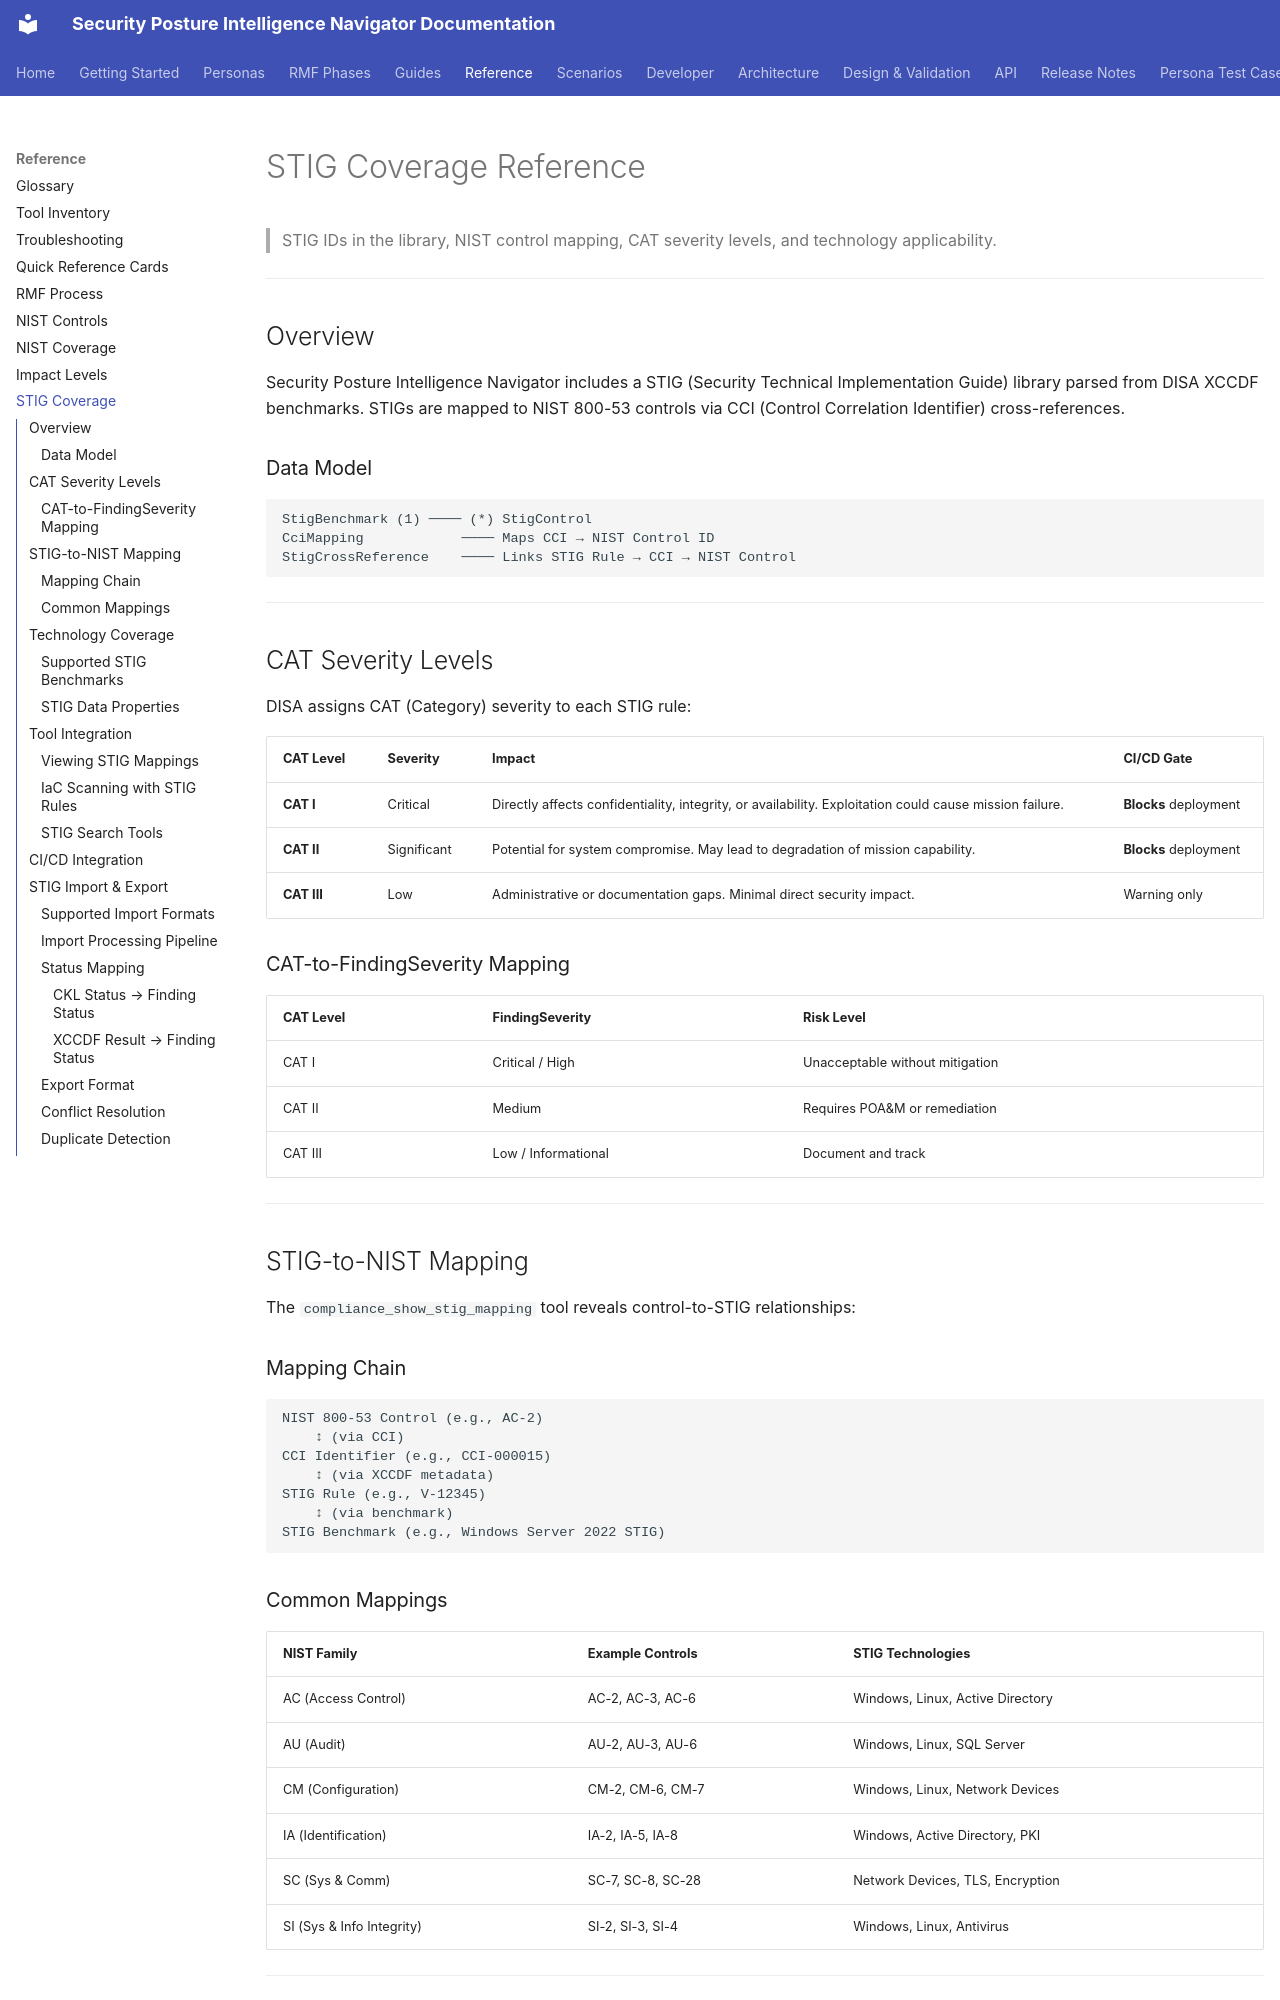

repository: azurenoops/spin_agent · page: reference/stig-coverage.html · generator: mkdocs

# STIG Coverage Reference

> STIG IDs in the library, NIST control mapping, CAT severity levels, and technology applicability.

---

## Overview

Security Posture Intelligence Navigator includes a STIG (Security Technical Implementation Guide) library parsed from DISA XCCDF benchmarks. STIGs are mapped to NIST 800-53 controls via CCI (Control Correlation Identifier) cross-references.

### Data Model

```
StigBenchmark (1) ──── (*) StigControl
CciMapping            ──── Maps CCI → NIST Control ID
StigCrossReference    ──── Links STIG Rule → CCI → NIST Control
```

---

## CAT Severity Levels

DISA assigns CAT (Category) severity to each STIG rule:

| CAT Level | Severity | Impact | CI/CD Gate |
|-----------|----------|--------|-----------|
| **CAT I** | Critical | Directly affects confidentiality, integrity, or availability. Exploitation could cause mission failure. | **Blocks** deployment |
| **CAT II** | Significant | Potential for system compromise. May lead to degradation of mission capability. | **Blocks** deployment |
| **CAT III** | Low | Administrative or documentation gaps. Minimal direct security impact. | Warning only |

### CAT-to-FindingSeverity Mapping

| CAT Level | FindingSeverity | Risk Level |
|-----------|----------------|------------|
| CAT I | Critical / High | Unacceptable without mitigation |
| CAT II | Medium | Requires POA&M or remediation |
| CAT III | Low / Informational | Document and track |

---

## STIG-to-NIST Mapping

The `compliance_show_stig_mapping` tool reveals control-to-STIG relationships:

### Mapping Chain

```
NIST 800-53 Control (e.g., AC-2)
    ↕ (via CCI)
CCI Identifier (e.g., CCI-000015)
    ↕ (via XCCDF metadata)
STIG Rule (e.g., V-12345)
    ↕ (via benchmark)
STIG Benchmark (e.g., Windows Server 2022 STIG)
```
